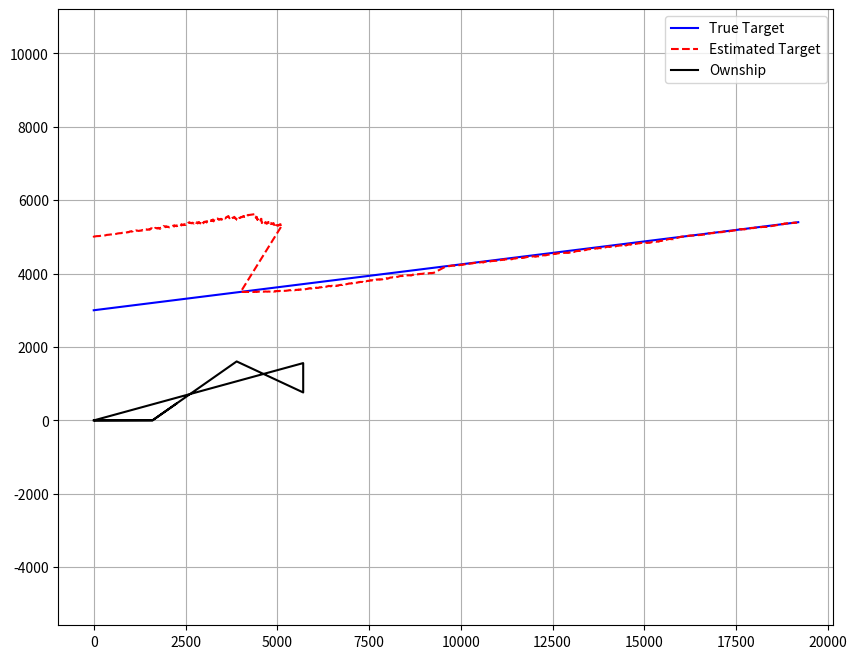

Write the Python code that produced this figure.
import numpy as np
import math
import matplotlib.pyplot as plt

# ============================================================
# Extended Kalman Filter for bearing-only tracking (moving own-ship)
# State: target in global Cartesian coordinates: [x, y, vx, vy]^T
# Measurement: bearing from own-ship position (x_o, y_o)
# ============================================================

class BearingOnlyEKF:
    def __init__(self, dt, Q, R, P0, x0):
        self.dt = dt

        # State vector
        self.x = np.array(x0, dtype=float).reshape(4, 1)

        # Covariance
        self.P = np.array(P0, dtype=float)

        # Transition matrix
        self.F = np.array([
            [1, 0, dt, 0],
            [0, 1, 0, dt],
            [0, 0, 1,  0],
            [0, 0, 0,  1]
        ], dtype=float)

        # Noise matrices
        self.Q = np.array(Q, dtype=float)
        self.R = np.array([[R]], dtype=float)

    def h(self, x, own_pos):
        px, py = x[0, 0], x[1, 0]
        x_o, y_o = own_pos
        return math.atan2(py - y_o, px - x_o)
    
    def h_discrete(self, x, own_pos):
        px, py, vx, vy = x.flatten()
        x_o, y_o = own_pos

        dx = px - x_o
        dy = py - y_o

        bearing = math.atan2(dy, dx)
        rng = math.sqrt(dx*dx + dy*dy)
        speed = math.sqrt(vx*vx + vy*vy)
        course = math.atan2(vy, vx)

        return np.array([[bearing], [rng], [speed], [course]])

    def H_jacobian(self, x, own_pos):
        px, py = x[0, 0], x[1, 0]
        x_o, y_o = own_pos
        dx = px - x_o
        dy = py - y_o
        r2 = dx*dx + dy*dy
        if r2 < 1e-8:
            r2 = 1e-8
        return np.array([[-dy/r2, dx/r2, 0, 0]])
        
    def H_discrete(self, x, own_pos):
        px, py, vx, vy = x.flatten()
        x_o, y_o = own_pos

        dx = px - x_o
        dy = py - y_o
        r2 = dx*dx + dy*dy
        r = math.sqrt(r2)
        v = math.sqrt(vx*vx + vy*vy)

        # Bearing
        Hb = np.array([-dy/r2, dx/r2, 0, 0])

        # Range
        Hr = np.array([dx/r, dy/r, 0, 0])

        # Speed
        Hs = np.array([0, 0, vx/v, vy/v])

        # Course
        Hc = np.array([0, 0, -vy/(v*v), vx/(v*v)])

        H = np.vstack([Hb, Hr, Hs, Hc])
        return H


    def predict(self):
        self.x = self.F @ self.x
        self.P = self.F @ self.P @ self.F.T + self.Q

    def update(self, bearing_meas, own_pos):
        z = np.array([[bearing_meas]])
        z_pred = np.array([[self.h(self.x, own_pos)]])
        y = z - z_pred
        y[0, 0] = (y[0, 0] + math.pi) % (2*math.pi) - math.pi

        H = self.H_jacobian(self.x, own_pos)
        S = H @ self.P @ H.T + self.R
        K = self.P @ H.T @ np.linalg.inv(S)

        self.x = self.x + K @ y
        self.P = (np.eye(4) - K @ H) @ self.P

    def update_discrete(self, z, own_pos, R_discrete):
        z = np.array(z).reshape(4,1)
        z_pred = self.h_discrete(self.x, own_pos)

        y = z - z_pred
        y[0,0] = (y[0,0] + math.pi) % (2*math.pi) - math.pi
        y[3,0] = (y[3,0] + math.pi) % (2*math.pi) - math.pi

        H = self.H_discrete(self.x, own_pos)
        S = H @ self.P @ H.T + R_discrete
        K = self.P @ H.T @ np.linalg.inv(S)

        self.x = self.x + K @ y
        self.P = (np.eye(4) - K @ H) @ self.P



# ============================================================
# Simulation functions
# ============================================================

def run_simulation(dt,
                   steps,
                   target_init_pos,
                   target_vel,
                   ownship_motion_fn,
                   x0,
                   P0,
                   Q,
                   R,
                   meas_pause_before=0,
                   meas_pause_after=0):

    def target_motion(k):
        t = k * dt
        x = target_init_pos[0] + target_vel[0] * t
        y = target_init_pos[1] + target_vel[1] * t
        return x, y

    ekf = BearingOnlyEKF(dt=dt, x0=x0, P0=P0, Q=Q, R=R)

    true_track = []
    est_track = []
    own_track = []

    last_maneuver_time = -1e9  # effectively "never"

    # discrete high-accuracy measurements
    discrete_times = [500, 1200, 2000, 3000]
    R_discrete = np.diag([
        (0.05 * math.pi/180)**2,  # bearing variance
        5.0**2,                   # range variance
        0.2**2,                   # speed variance
        (1.0 * math.pi/180)**2    # course variance
    ])

    for k in range(steps):
        x_t, y_t = target_motion(k)
        x_o, y_o, vx_o, vy_o, is_maneuvering = ownship_motion_fn(k, dt)

        t = k * dt

        if is_maneuvering:
            last_maneuver_time = t

        blackout = (
            (t >= last_maneuver_time - meas_pause_before) and
            (t <= last_maneuver_time + meas_pause_after)
        )

        dx = x_t - x_o
        dy = y_t - y_o
        bearing_true = math.atan2(dy, dx)

        if blackout:
            bearing_meas = None
        else:
            bearing_meas = bearing_true + np.random.normal(0, math.sqrt(R))

        ekf.predict()
        if bearing_meas is not None:
            ekf.update(bearing_meas, (x_o, y_o))

        if k in discrete_times:
            z = [
                bearing_true,
                math.sqrt(dx*dx + dy*dy),
                math.sqrt(target_vel[0]**2 + target_vel[1]**2),
                math.atan2(target_vel[1], target_vel[0])
            ]
            ekf.update_discrete(z, (x_o, y_o), R_discrete)

        true_track.append((x_t, y_t))
        est_track.append((ekf.x[0, 0], ekf.x[1, 0]))
        own_track.append((x_o, y_o))

    true_track = np.array(true_track)
    est_track = np.array(est_track)
    own_track = np.array(own_track)

    plt.figure(figsize=(10, 8))
    plt.plot(true_track[:, 0], true_track[:, 1], 'b-', label="True Target")
    plt.plot(est_track[:, 0], est_track[:, 1], 'r--', label="Estimated Target")
    plt.plot(own_track[:, 0], own_track[:, 1], 'k-', label="Ownship")
    plt.legend()
    plt.grid(True)
    plt.axis('equal')
    plt.show()

def improved_zigzag_ownship_motion(k, dt):
        speed = 4.0
        intervals = [400, 700, 500, 200]
        headings_deg = [0, 35, -25, 90]
        headings = [math.radians(h) for h in headings_deg]

        t = k * dt
        cumulative = np.cumsum(intervals)
        segment = np.searchsorted(cumulative, t)

        heading = headings[segment % len(headings)]
        vx = speed * math.cos(heading)
        vy = speed * math.sin(heading)

        x = 0.0
        y = 0.0
        for i in range(segment):
            h = headings[i % len(headings)]
            x += speed * math.cos(h) * intervals[i]
            y += speed * math.sin(h) * intervals[i]

        if segment < len(intervals):
            t_rem = t - (cumulative[segment - 1] if segment > 0 else 0)
        else:
            cycle_time = cumulative[-1]
            t_cycle = t % cycle_time
            segment = np.searchsorted(cumulative, t_cycle)
            heading = headings[segment]
            vx = speed * math.cos(heading)
            vy = speed * math.sin(heading)

            x = 0.0
            y = 0.0
            for i in range(segment):
                h = headings[i]
                x += speed * math.cos(h) * intervals[i]
                y += speed * math.sin(h) * intervals[i]

            t_rem = t_cycle - (cumulative[segment - 1] if segment > 0 else 0)

        x += vx * t_rem
        y += vy * t_rem

        is_maneuvering = any(abs(t - tc) < dt/2 for tc in cumulative)

        return x, y, vx, vy, is_maneuvering


if __name__ == "__main__":
    # --- CONSTANTS ---
    DT = 1.0
    STEPS = 600 * 4

    TARGET_INIT_POS = (0.0, 3000.0)
    TARGET_VEL = (8.0, 1.0)

    # EKF initial guess
    INIT_RANGE = 5000.0
    INIT_BEARING = math.atan2(
        TARGET_INIT_POS[1],
        TARGET_INIT_POS[0]
    )

    X0 = [
        INIT_RANGE * math.cos(INIT_BEARING),
        INIT_RANGE * math.sin(INIT_BEARING),
        7.0,   # vx guess
        2.0    # vy guess
    ]

    # EKF covariance
    P0 = np.diag([5e3, 5e3, 1.0, 1.0])

    # EKF noise
    Q = np.diag([10.0, 10.0, 0.0, 0.0])
    R = (0.2 * math.pi / 180.0)**2

    run_simulation(
        dt=DT,
        steps=STEPS,
        target_init_pos=TARGET_INIT_POS,
        target_vel=TARGET_VEL,
        ownship_motion_fn=improved_zigzag_ownship_motion,
        x0=X0,
        P0=P0,
        Q=Q,
        R=R,
        meas_pause_before=5.0,
        meas_pause_after=15.0
    )
